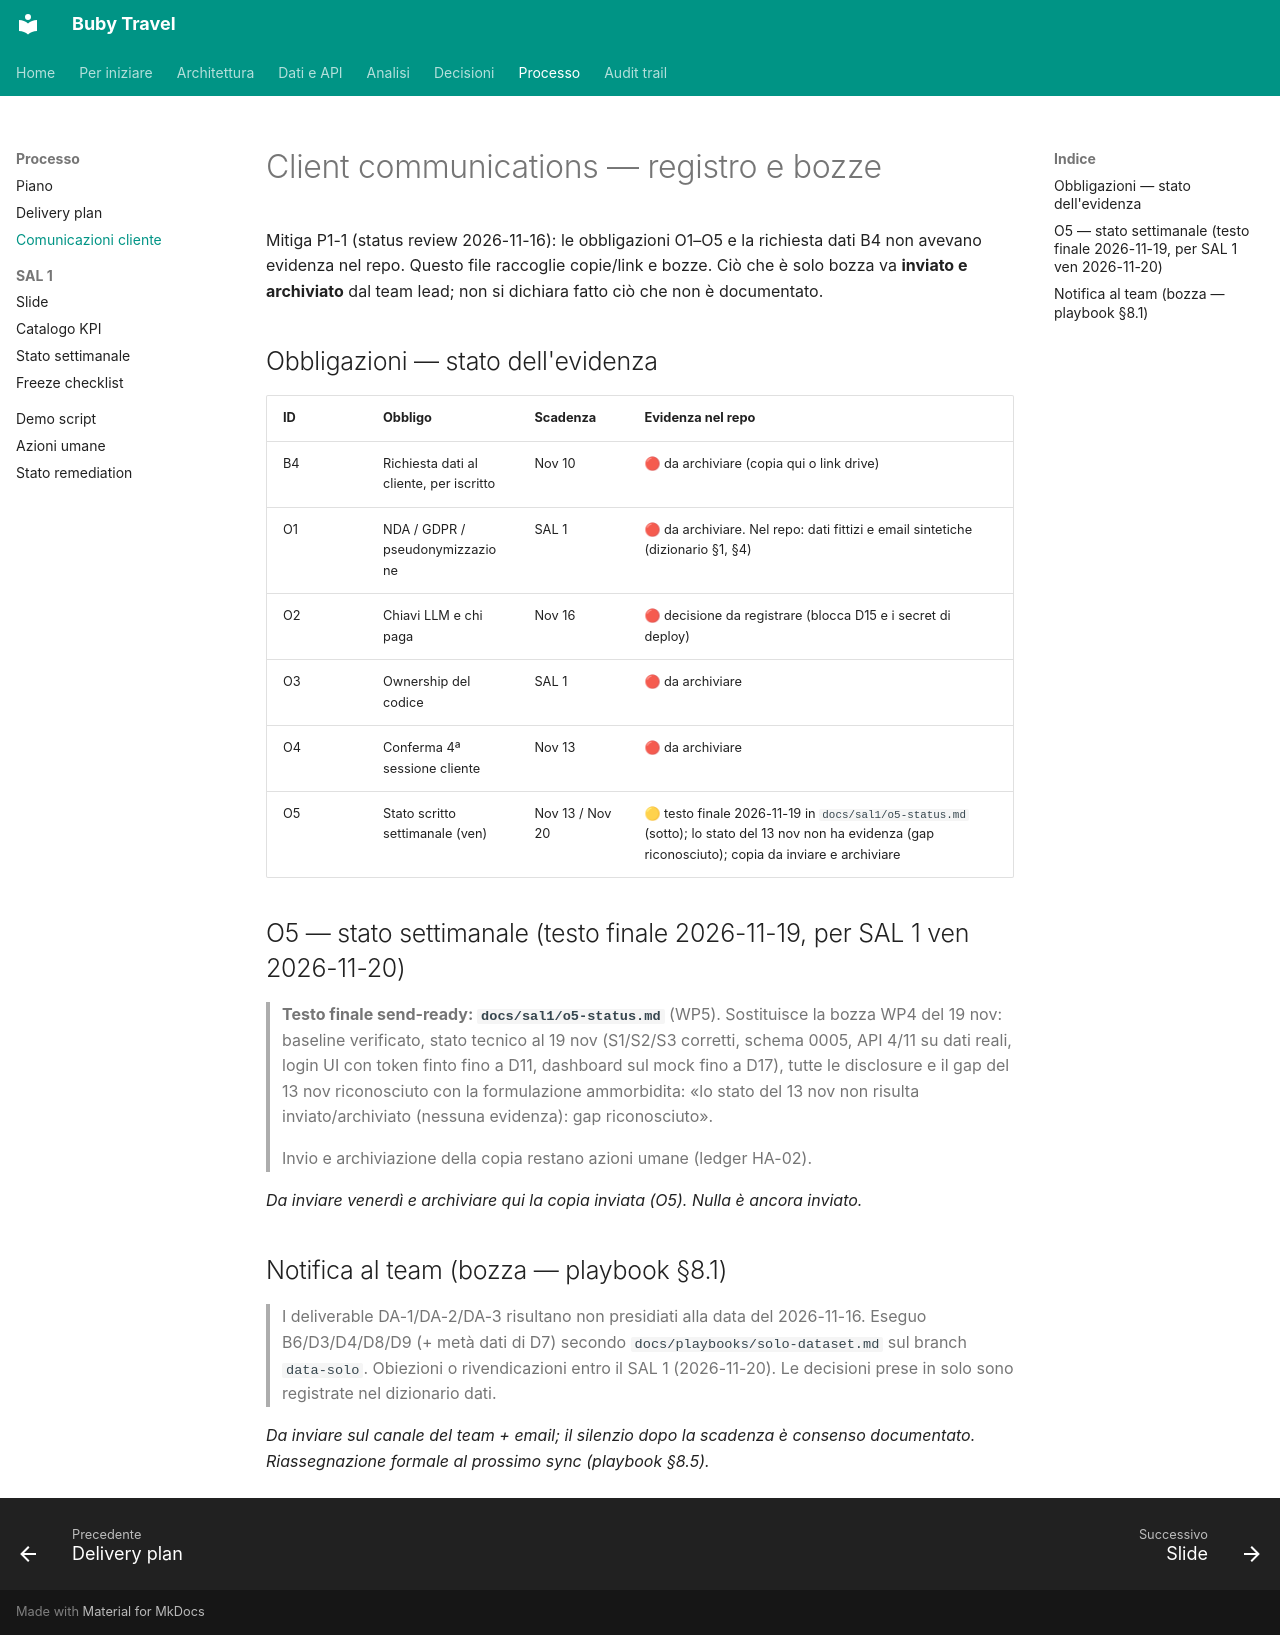

repository: suzukiven0m/finto-booking · page: client-comms/index.html · generator: mkdocs

# Client communications — registro e bozze

Mitiga P1-1 (status review 2026-11-16): le obbligazioni O1–O5 e la richiesta dati
B4 non avevano evidenza nel repo. Questo file raccoglie copie/link e bozze. Ciò che
è solo bozza va **inviato e archiviato** dal team lead; non si dichiara fatto ciò
che non è documentato.

## Obbligazioni — stato dell'evidenza

| ID | Obbligo | Scadenza | Evidenza nel repo |
|---|---|---|---|
| B4 | Richiesta dati al cliente, per iscritto | Nov 10 | 🔴 da archiviare (copia qui o link drive) |
| O1 | NDA / GDPR / pseudonymizzazione | SAL 1 | 🔴 da archiviare. Nel repo: dati fittizi e email sintetiche (dizionario §1, §4) |
| O2 | Chiavi LLM e chi paga | Nov 16 | 🔴 decisione da registrare (blocca D15 e i secret di deploy) |
| O3 | Ownership del codice | SAL 1 | 🔴 da archiviare |
| O4 | Conferma 4ª sessione cliente | Nov 13 | 🔴 da archiviare |
| O5 | Stato scritto settimanale (ven) | Nov 13 / Nov 20 | 🟡 testo finale 2026-11-19 in `docs/sal1/o5-status.md` (sotto); lo stato del 13 nov non ha evidenza (gap riconosciuto); copia da inviare e archiviare |

## O5 — stato settimanale (testo finale 2026-11-19, per SAL 1 ven 2026-11-20)

> **Testo finale send-ready: `docs/sal1/o5-status.md`** (WP5). Sostituisce la
> bozza WP4 del 19 nov: baseline verificato, stato tecnico al 19 nov (S1/S2/S3
> corretti, schema 0005, API 4/11 su dati reali, login UI con token finto fino a
> D11, dashboard sul mock fino a D17), tutte le disclosure e il gap del 13 nov
> riconosciuto con la formulazione ammorbidita: «lo stato del 13 nov non risulta
> inviato/archiviato (nessuna evidenza): gap riconosciuto».
>
> Invio e archiviazione della copia restano azioni umane (ledger HA-02).

*Da inviare venerdì e archiviare qui la copia inviata (O5). Nulla è ancora inviato.*

## Notifica al team (bozza — playbook §8.1)

> I deliverable DA-1/DA-2/DA-3 risultano non presidiati alla data del 2026-11-16.
> Eseguo B6/D3/D4/D8/D9 (+ metà dati di D7) secondo `docs/playbooks/solo-dataset.md`
> sul branch `data-solo`. Obiezioni o rivendicazioni entro il SAL 1 (2026-11-20).
> Le decisioni prese in solo sono registrate nel dizionario dati.

*Da inviare sul canale del team + email; il silenzio dopo la scadenza è consenso
documentato. Riassegnazione formale al prossimo sync (playbook §8.5).*
